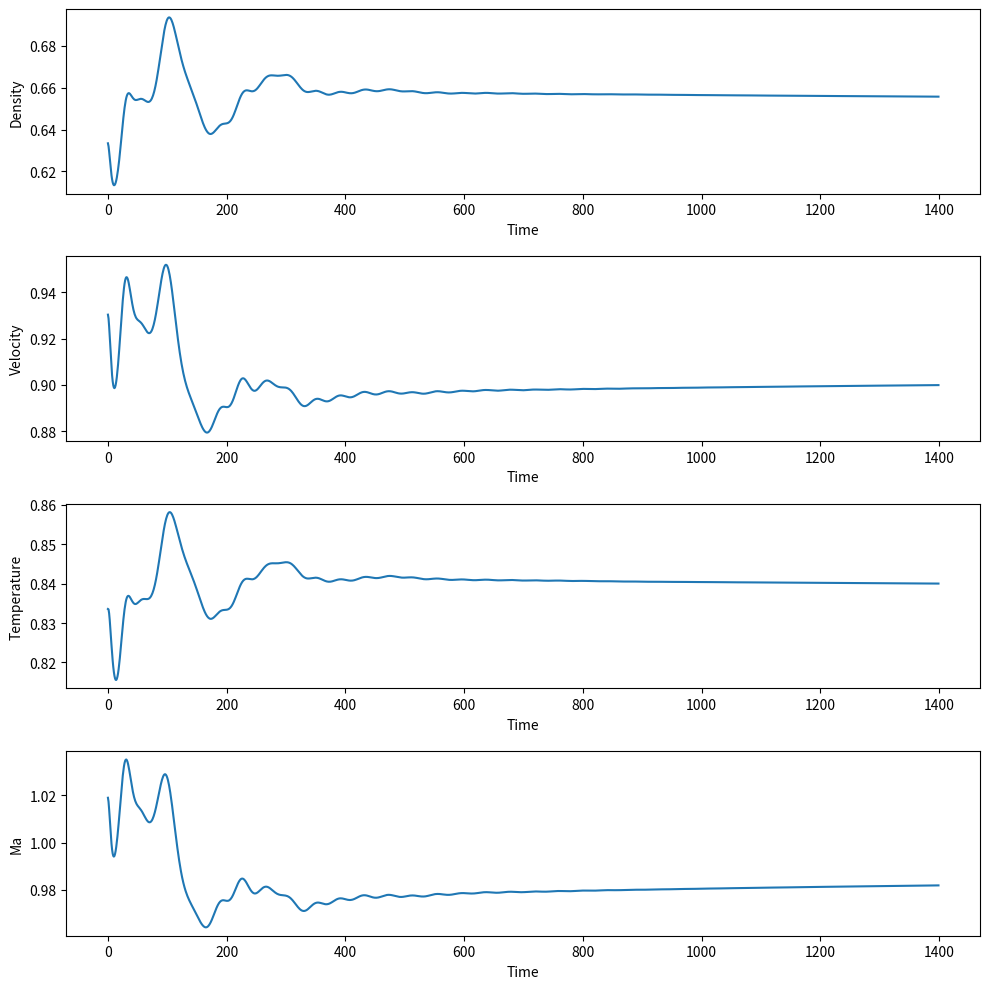
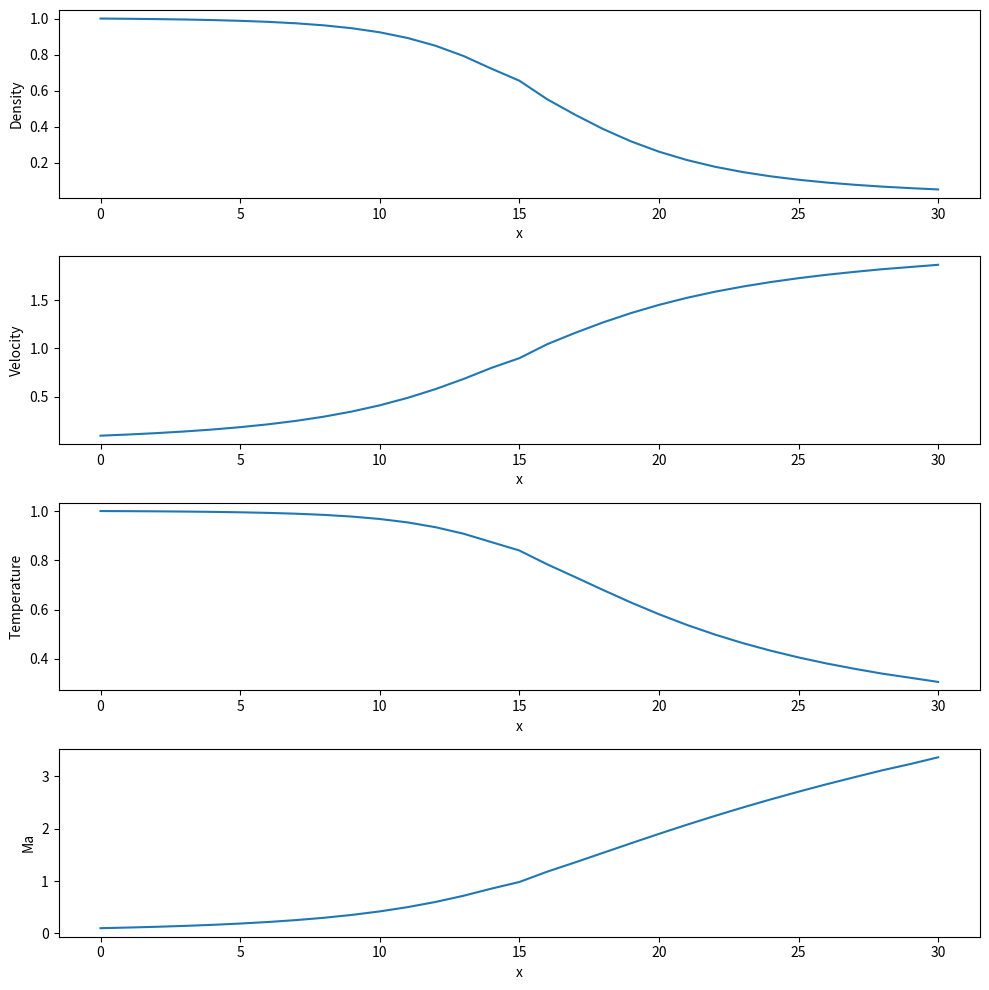

Write the Python code that produced these figures, in order.
import numpy as np
import matplotlib.pyplot as plt
from numpy import where
np.set_printoptions(precision=3)

N = 31 # number of points
DOMAIN_SIZE = 3 # length of the pipe
dx = DOMAIN_SIZE/(N-1)
x = np.linspace(0, DOMAIN_SIZE, N)

def Area_of_x(x):
    return 1+2.2*(x-1.5)**2

# def dlnA_dx(x):
#     return 4.4*(x-1.5)/(Area_of_x(x))

A = Area_of_x(x)
# dlnAdx = dlnA_dx(x)

rho = np.zeros_like(x) # density
rho[np.where(x<=0.5)] = 1.0
rho[np.where(np.logical_and(0.5<x , x<=1.5))] = 1.0-0.366*(x[np.where(np.logical_and(0.5<x , x<=1.5))]-0.5)
rho[np.where(np.logical_and(1.5<x , x<=3.0))] = 0.634-0.3879*(x[np.where(np.logical_and(1.5<x , x<=3.0))]-1.5)

T = np.zeros_like(x) # temperature
T[np.where(x<=0.5)] = 1.0
T[np.where(np.logical_and(0.5<x , x<=1.5))] = 1.0-0.167*(x[np.where(np.logical_and(0.5<x , x<=1.5))]-0.5)
T[np.where(np.logical_and(1.5<x , x<=3.0))] = 0.833-0.3507*(x[np.where(np.logical_and(1.5<x , x<=3.0))]-1.5)

V = 0.59/(rho*A) # velocity

gamma = 1.4 # specific heat capacity （比热比）
C = 0.5 # courant number, need c<=1 for stability

def Getdt(V, T):
    a = np.sqrt(T) # a is local sound speed (当地声速)
    return np.min(C*dx/(abs(V)+a))

U1 = rho*A
U2 = rho*A*V
U3 = rho*(T/(gamma-1)+0.5*gamma*V**2)*A

# macCormack for de laval nozzle quation
def macCormack(U1, U2, U3):

    # BUG1: forget to put F1, F2, F3 in iteration
    F1 = U2
    F2 = U2**2/U1+(gamma-1)/gamma*(U3-0.5*gamma*U2**2/U1)
    F3 = gamma*U2*U3/U1-gamma*(gamma-1)*0.5*U2**3/U1**2

    # rhs use forward diff
    U1_rhs = -(F1[1:]-F1[:-1])/dx
    U2_rhs = -(F2[1:]-F2[:-1])/dx+(gamma-1)/gamma*(U3[:-1]-0.5*gamma*U2[:-1]**2/U1[:-1])*(np.log(A[1:])-np.log(A[:-1]))/dx
    U3_rhs = -(F3[1:]-F3[:-1])/dx

    U1_bar = U1.copy()
    U2_bar = U2.copy()
    U3_bar = U3.copy()

    dt = Getdt(V,T)

    U1_bar[:-1] = U1_rhs*dt+U1[:-1]
    U2_bar[:-1] = U2_rhs*dt+U2[:-1]
    U3_bar[:-1] = U3_rhs*dt+U3[:-1]

    F1_bar = U2_bar
    F2_bar = U2_bar**2/U1_bar+(gamma-1)/gamma*(U3_bar-0.5*gamma*U2_bar**2/U1_bar)
    F3_bar = gamma*U2_bar*U3_bar/U1_bar-gamma*(gamma-1)*0.5*U2_bar**3/U1_bar**2

    # rhs_bar use backward diff
    U1_rhs_bar = -(F1_bar[1:]-F1_bar[:-1])/dx
    U2_rhs_bar = -(F2_bar[1:]-F2_bar[:-1])/dx+(gamma-1)/gamma*(U3_bar[1:]-0.5*gamma*U2_bar[1:]**2/U1_bar[1:])*(np.log(A[1:])-np.log(A[:-1]))/dx
    U3_rhs_bar = -(F3_bar[1:]-F3_bar[:-1])/dx


    U1[1:] = 0.5*(U1[1:]+U1_bar[1:]+U1_rhs_bar*dt)
    U2[1:] = 0.5*(U2[1:]+U2_bar[1:]+U2_rhs_bar*dt)
    U3[1:] = 0.5*(U3[1:]+U3_bar[1:]+U3_rhs_bar*dt)

    return U1[1:-1], U2[1:-1], U3[1:-1]



if __name__ == "__main__":

    rho_plot = []
    V_plot = []
    T_plot = []

    for i in range(1400):
        U1[1:-1], U2[1:-1], U3[1:-1] = macCormack(U1, U2, U3)

        rho = U1/A
        V = U2/U1
        T = (gamma-1)*(U3/U1-0.5*gamma*V**2)

        rho[0] = 1
        T[0] = 1
        U1[0] = rho[0]*A[0]
        U2[0] = 2*U2[1]-U2[2]
        U3[0] = rho[0]*(T[0]/(gamma-1)+0.5*gamma*V[0]**2)*A[0]

        U1[-1] = 2*U1[-2]-U1[-3]
        U2[-1] = 2*U2[-2]-U2[-3]
        U3[-1] = 2*U3[-2]-U3[-3]

        rho_plot.append(rho[15])
        V_plot.append(V[15])
        T_plot.append(T[15])


    print(rho[15], V[15], T[15])    
    fig, axs = plt.subplots(4, 1, figsize=(10,10))
    axs[0].plot(rho_plot)
    axs[0].set_xlabel('Time')
    axs[0].set_ylabel('Density')

    axs[1].plot(V_plot)
    axs[1].set_xlabel('Time')
    axs[1].set_ylabel('Velocity')

    axs[2].plot(T_plot)
    axs[2].set_xlabel('Time')
    axs[2].set_ylabel('Temperature')

    axs[3].plot(V_plot/np.sqrt(T_plot))
    axs[3].set_xlabel('Time')
    axs[3].set_ylabel('Ma')

    fig.tight_layout()
    fig.savefig("rho_v_t_ma_3.png", dpi=200)

    fig, axs = plt.subplots(4, 1, figsize=(10,10))
    axs[0].plot(rho)
    axs[0].set_xlabel('x')
    axs[0].set_ylabel('Density')

    axs[1].plot(V)
    axs[1].set_xlabel('x')
    axs[1].set_ylabel('Velocity')

    axs[2].plot(T)
    axs[2].set_xlabel('x')
    axs[2].set_ylabel('Temperature')

    axs[3].plot(V/np.sqrt(T))
    axs[3].set_xlabel('x')
    axs[3].set_ylabel('Ma')

    fig.tight_layout()
    fig.savefig("rho_v_t_ma_in_x_3.png", dpi=200)




